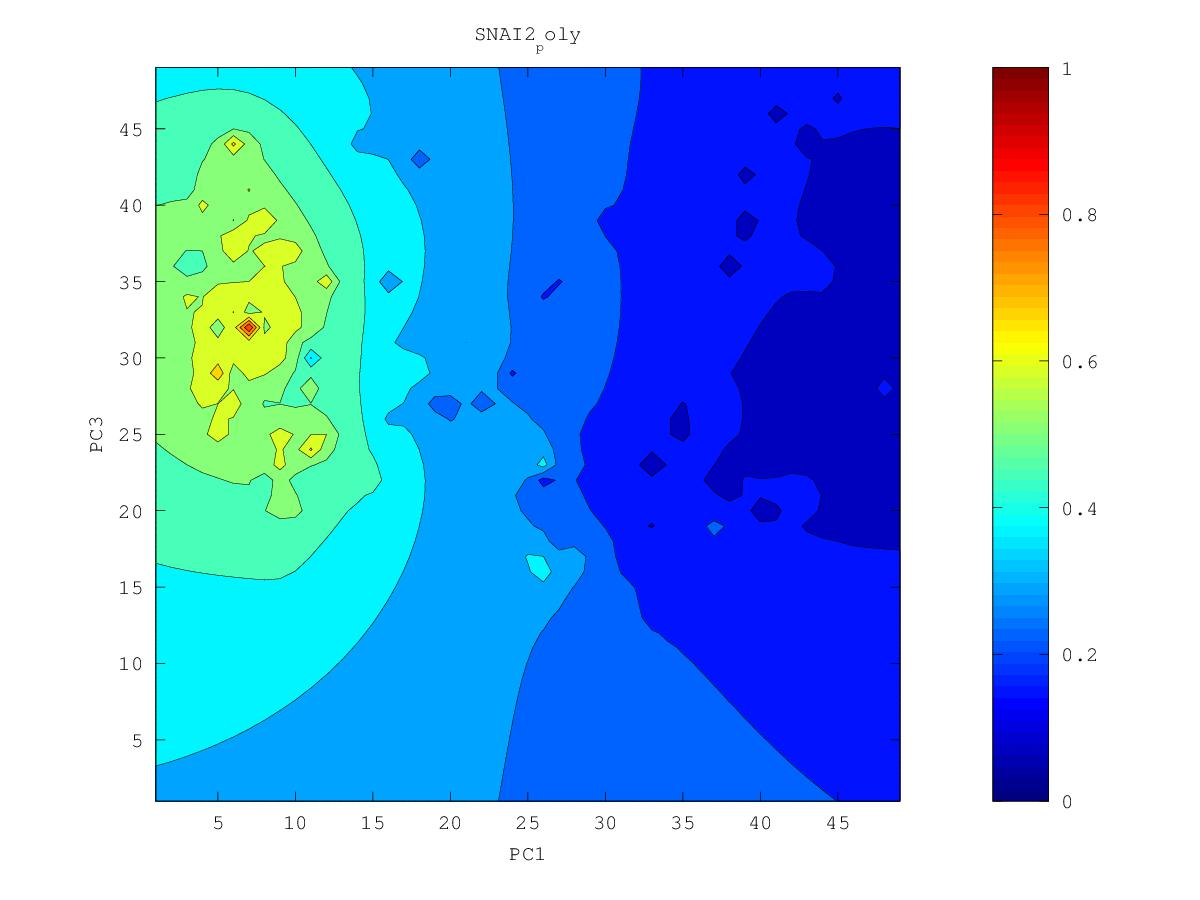

The file beside this chart, header and first rows:
0.164598282104, 0.159773215717, 0.154699767481, 0.149212984285, 0.143016109535, 0.135792578988, 0.127835322208, 0.118957989333, 0.103006106569, 0.0951765104337, 0.10093697347, 0.0981313949964, 0.082811243996, 0.0686566747967, 0.0992772654676, 0.0874594989765, 0.0764794927523, 0.0824952615062, 0.0853167837343, 0.0915137718382, 0.0970605817616, 0.105177617102, 0.0972060435342, 0.100185734065
0.1645, 0.1595, 0.1544, 0.1489, 0.1425, 0.1336, 0.1198, 0.1174, 0.1057, 0.1052, 0.1008, 0.09723, 0.09583, 0.09318, 0.09451, 0.08387, 0.08729, 0.08192, 0.08225, 0.09768, 0.1156, 0.1991, 0.1024, 0.09268
0.1643, 0.1589, 0.1538, 0.1489, 0.143, 0.1345, 0.1199, 0.1192, 0.1104, 0.1112, 0.1093, 0.1001, 0.09846, 0.1037, 0.09799, 0.0806, 0.08972, 0.08839, 0.08719, 0.09623, 0.1107, 0.0916, 0.1304, 0.1285
0.1637, 0.1565, 0.1515, 0.1487, 0.1443, 0.1384, 0.1312, 0.1185, 0.1175, 0.1201, 0.1177, 0.1124, 0.1118, 0.1152, 0.1095, 0.1, 0.09659, 0.09577, 0.09593, 0.1051, 0.1104, 0.1145, 0.1272, 0.11
0.1632, 0.1485, 0.1404, 0.1482, 0.1456, 0.1415, 0.1366, 0.1301, 0.1278, 0.1273, 0.1242, 0.1236, 0.1288, 0.1349, 0.1304, 0.1193, 0.113, 0.1105, 0.1103, 0.1125, 0.115, 0.1168, 0.1157, 0.1089
0.165, 0.1547, 0.149, 0.1493, 0.1454, 0.1423, 0.141, 0.1386, 0.1364, 0.1341, 0.1276, 0.1274, 0.1431, 0.1848, 0.1692, 0.1321, 0.1221, 0.1191, 0.1174, 0.117, 0.1178, 0.118, 0.1135, 0.1103
0.1681, 0.1615, 0.1557, 0.1506, 0.1402, 0.134, 0.1442, 0.144, 0.1424, 0.1407, 0.1391, 0.1409, 0.1491, 0.1682, 0.1608, 0.1335, 0.123, 0.1246, 0.1203, 0.1153, 0.1182, 0.1197, 0.1185, 0.1158
0.1707, 0.1644, 0.1563, 0.148, 0.1468, 0.1461, 0.1486, 0.1483, 0.147, 0.1458, 0.1452, 0.1463, 0.1493, 0.1521, 0.1489, 0.1405, 0.134, 0.1295, 0.1216, 0.1086, 0.1144, 0.1205, 0.1151, 0.1204
0.1729, 0.1667, 0.1568, 0.1294, 0.1521, 0.1533, 0.1527, 0.1513, 0.15, 0.1487, 0.1479, 0.1486, 0.1499, 0.1503, 0.1487, 0.145, 0.1405, 0.1348, 0.117, 0.1176, 0.1178, 0.1257, 0.1251, 0.1277
0.1743, 0.169, 0.1634, 0.158, 0.1569, 0.1573, 0.1551, 0.1498, 0.1507, 0.1487, 0.1448, 0.1481, 0.1504, 0.1514, 0.151, 0.1494, 0.1465, 0.1422, 0.1362, 0.1316, 0.1304, 0.1336, 0.1352, 0.1355
0.1727, 0.1669, 0.1671, 0.1601, 0.1488, 0.1604, 0.1581, 0.1291, 0.1522, 0.1495, 0.1333, 0.1396, 0.1499, 0.1516, 0.1536, 0.1542, 0.1528, 0.1499, 0.1461, 0.1404, 0.1063, 0.1402, 0.1422, 0.1423
0.1703, 0.1557, 0.1718, 0.1674, 0.1612, 0.1668, 0.1659, 0.1623, 0.1608, 0.1575, 0.1524, 0.1463, 0.1522, 0.1141, 0.156, 0.1597, 0.1594, 0.1576, 0.1547, 0.1507, 0.1471, 0.1481, 0.1484, 0.1477
0.1843, 0.1808, 0.1807, 0.1786, 0.1763, 0.1752, 0.1737, 0.1715, 0.1686, 0.1631, 0.1544, 0.1588, 0.1608, 0.1603, 0.1643, 0.1667, 0.1666, 0.1653, 0.163, 0.1601, 0.1573, 0.1549, 0.1528, 0.1512
0.1938, 0.1914, 0.1895, 0.1872, 0.1845, 0.1818, 0.18, 0.1786, 0.1759, 0.1696, 0.1526, 0.1642, 0.1684, 0.1714, 0.1735, 0.1745, 0.1743, 0.1731, 0.171, 0.1681, 0.1641, 0.1586, 0.1533, 0.1504
0.2011, 0.1993, 0.1972, 0.1946, 0.1906, 0.1842, 0.1824, 0.1848, 0.1838, 0.1803, 0.1748, 0.1524, 0.1725, 0.1799, 0.1821, 0.1828, 0.1824, 0.1812, 0.179, 0.1758, 0.1707, 0.1597, 0.1409, 0.1388
0.2075, 0.2063, 0.2045, 0.2018, 0.1969, 0.1803, 0.178, 0.1916, 0.1923, 0.1902, 0.1867, 0.1816, 0.1849, 0.1891, 0.1908, 0.1913, 0.1908, 0.1895, 0.1873, 0.184, 0.1788, 0.1704, 0.1594, 0.1442
0.2136, 0.213, 0.2117, 0.2096, 0.2061, 0.2008, 0.1993, 0.2013, 0.2011, 0.1995, 0.1976, 0.1965, 0.1973, 0.1988, 0.1998, 0.2, 0.1995, 0.1982, 0.1962, 0.193, 0.1883, 0.1812, 0.1672, 0.1558
0.2194, 0.2195, 0.219, 0.2178, 0.2158, 0.2136, 0.2122, 0.2114, 0.21, 0.2077, 0.2054, 0.2055, 0.2069, 0.2081, 0.2088, 0.2089, 0.2084, 0.2073, 0.2054, 0.2026, 0.1986, 0.1929, 0.1853, 0.1793
0.2237, 0.2254, 0.2262, 0.226, 0.225, 0.2238, 0.2225, 0.221, 0.2187, 0.2139, 0.2035, 0.21, 0.2153, 0.217, 0.2177, 0.2178, 0.2174, 0.2166, 0.2151, 0.2128, 0.2095, 0.2048, 0.1988, 0.1919
0.2231, 0.2308, 0.2335, 0.2342, 0.2339, 0.2332, 0.2322, 0.2307, 0.2281, 0.2224, 0.2013, 0.2171, 0.2241, 0.2258, 0.2262, 0.2264, 0.2264, 0.226, 0.2251, 0.2234, 0.2207, 0.2167, 0.2101, 0.1895
0.2234, 0.2377, 0.2414, 0.2426, 0.2429, 0.2425, 0.2418, 0.2405, 0.2386, 0.2355, 0.2323, 0.2328, 0.2342, 0.2342, 0.2337, 0.234, 0.2349, 0.2354, 0.2352, 0.2342, 0.2324, 0.2293, 0.2239, 0.2121
0.2431, 0.2476, 0.2502, 0.2514, 0.2519, 0.2519, 0.2514, 0.2506, 0.2494, 0.2478, 0.2463, 0.2453, 0.2441, 0.2412, 0.2373, 0.2388, 0.2424, 0.2446, 0.2454, 0.2452, 0.2443, 0.2428, 0.2401, 0.2343
0.2564, 0.258, 0.2595, 0.2605, 0.2611, 0.2613, 0.2612, 0.2609, 0.2602, 0.2592, 0.2581, 0.2567, 0.254, 0.2473, 0.2124, 0.2369, 0.2488, 0.2538, 0.2557, 0.2561, 0.256, 0.2562, 0.257, 0.2587
0.2668, 0.2678, 0.2688, 0.2697, 0.2704, 0.2709, 0.2711, 0.2711, 0.2709, 0.2704, 0.2695, 0.2681, 0.2652, 0.2589, 0.2445, 0.21, 0.2558, 0.2641, 0.2662, 0.2662, 0.2662, 0.2682, 0.2724, 0.2799
0.2761, 0.2769, 0.2779, 0.2789, 0.2798, 0.2805, 0.281, 0.2814, 0.2816, 0.2815, 0.281, 0.28, 0.2779, 0.2741, 0.2677, 0.2616, 0.2711, 0.2765, 0.2774, 0.2744, 0.2697, 0.2766, 0.2847, 0.2958
0.2847, 0.2858, 0.2869, 0.288, 0.289, 0.29, 0.2909, 0.2917, 0.2923, 0.2927, 0.2927, 0.2923, 0.2912, 0.2894, 0.2874, 0.2868, 0.2889, 0.2908, 0.2902, 0.2833, 0.2026, 0.2827, 0.2934, 0.3063
0.2931, 0.2944, 0.2956, 0.2969, 0.2982, 0.2994, 0.3007, 0.3019, 0.3031, 0.304, 0.3046, 0.3048, 0.3045, 0.304, 0.3035, 0.3037, 0.3049, 0.3063, 0.3061, 0.3017, 0.2947, 0.2923, 0.2947, 0.3103
0.3012, 0.3027, 0.3042, 0.3057, 0.3071, 0.3085, 0.3101, 0.3119, 0.3138, 0.3154, 0.3167, 0.3174, 0.3178, 0.3178, 0.3179, 0.3183, 0.3196, 0.3228, 0.3269, 0.3234, 0.3129, 0.2971, 0.2713, 0.3102
0.3092, 0.3109, 0.3126, 0.3141, 0.3155, 0.3169, 0.3187, 0.3213, 0.3243, 0.3268, 0.3288, 0.3302, 0.331, 0.3312, 0.3312, 0.3312, 0.332, 0.3378, 0.3666, 0.3588, 0.3288, 0.3116, 0.3023, 0.3101
0.317, 0.3191, 0.3209, 0.3224, 0.3233, 0.3237, 0.3251, 0.3293, 0.3344, 0.3384, 0.3413, 0.3432, 0.3442, 0.3444, 0.344, 0.3426, 0.34, 0.3366, 0.3637, 0.3649, 0.3397, 0.3138, 0.2679, 0.2861
0.3247, 0.3271, 0.3292, 0.3305, 0.3305, 0.3271, 0.3215, 0.3338, 0.3443, 0.3504, 0.3543, 0.3567, 0.3578, 0.3577, 0.3565, 0.3538, 0.3464, 0.3181, 0.3395, 0.3575, 0.3529, 0.3272, 0.2611, 0.323
0.3324, 0.3352, 0.3376, 0.339, 0.3387, 0.3314, 0.2288, 0.3392, 0.3558, 0.3635, 0.3683, 0.371, 0.3719, 0.3708, 0.3687, 0.366, 0.3579, 0.2983, 0.3492, 0.3716, 0.3955, 0.3445, 0.3338, 0.3483
0.3401, 0.3434, 0.3461, 0.3479, 0.3485, 0.3474, 0.3475, 0.3589, 0.3703, 0.3782, 0.3835, 0.3866, 0.387, 0.3831, 0.3752, 0.3783, 0.3771, 0.3664, 0.3538, 0.3845, 0.4218, 0.3828, 0.3644, 0.3594
0.3477, 0.3517, 0.3549, 0.3567, 0.3571, 0.3588, 0.3663, 0.3766, 0.3864, 0.3943, 0.4002, 0.404, 0.4046, 0.3978, 0.2948, 0.3922, 0.3998, 0.3938, 0.3756, 0.3987, 0.4072, 0.4022, 0.3904, 0.3512
0.3555, 0.3603, 0.364, 0.3654, 0.3604, 0.3482, 0.3756, 0.3919, 0.4029, 0.4117, 0.4186, 0.4237, 0.4263, 0.4248, 0.4202, 0.4242, 0.4266, 0.4244, 0.4218, 0.4232, 0.4244, 0.423, 0.4204, 0.4197
0.3635, 0.3693, 0.3741, 0.3765, 0.3706, 0.3432, 0.3894, 0.4083, 0.4205, 0.4304, 0.4387, 0.4456, 0.451, 0.4548, 0.4567, 0.4569, 0.4555, 0.4526, 0.4492, 0.4463, 0.4441, 0.4439, 0.4468, 0.4519
0.3717, 0.3788, 0.3852, 0.3904, 0.394, 0.3997, 0.4131, 0.4271, 0.4394, 0.4504, 0.4603, 0.4693, 0.4777, 0.4868, 0.4948, 0.4908, 0.4854, 0.48, 0.4734, 0.4665, 0.4584, 0.4564, 0.4705, 0.484
0.3801, 0.3886, 0.3968, 0.4047, 0.4129, 0.4224, 0.434, 0.4467, 0.4593, 0.4716, 0.4836, 0.4951, 0.506, 0.5206, 0.6441, 0.527, 0.517, 0.5087, 0.4946, 0.481, 0.4712, 0.4599, 0.4951, 0.5212
0.3885, 0.3983, 0.4082, 0.4184, 0.4292, 0.4407, 0.4531, 0.4663, 0.48, 0.4942, 0.5087, 0.5246, 0.5387, 0.5451, 0.5543, 0.5533, 0.5547, 0.5458, 0.5006, 0.3622, 0.4936, 0.5735, 0.5137, 0.5477
0.3967, 0.4076, 0.4193, 0.4317, 0.4447, 0.4581, 0.4719, 0.4863, 0.5018, 0.5186, 0.5359, 0.559, 0.6296, 0.5736, 0.572, 0.5893, 0.6113, 0.6162, 0.5284, 0.5475, 0.5082, 0.4905, 0.5052, 0.5483
0.4041, 0.4163, 0.4298, 0.4448, 0.4608, 0.4766, 0.4917, 0.5076, 0.525, 0.5476, 0.5717, 0.5793, 0.6334, 0.5933, 0.597, 0.6171, 0.6271, 0.6091, 0.6409, 0.6144, 0.5579, 0.5279, 0.5149, 0.5395
0.4105, 0.4239, 0.4394, 0.4578, 0.4795, 0.5004, 0.5146, 0.5337, 0.553, 0.5743, 0.6612, 0.5784, 0.6027, 0.5898, 0.611, 0.5964, 0.5966, 0.5783, 0.6068, 0.6437, 0.5969, 0.5353, 0.5101, 0.5346
0.4154, 0.4297, 0.4469, 0.4693, 0.5029, 0.5554, 0.543, 0.5577, 0.5927, 0.5692, 0.6011, 0.5985, 0.5859, 0.5626, 0.59, 0.6074, 0.5589, 0.888, 0.6255, 0.6507, 0.615, 0.5635, 0.5598, 0.5565
0.4184, 0.4332, 0.451, 0.4747, 0.5144, 0.6819, 0.5569, 0.5491, 0.5558, 0.5505, 0.5135, 0.6373, 0.6451, 0.5695, 0.5877, 0.6237, 0.6659, 0.6289, 0.6103, 0.6136, 0.5512, 0.5875, 0.6197, 0.586
0.4197, 0.4344, 0.4513, 0.4719, 0.4987, 0.5269, 0.5341, 0.5544, 0.5686, 0.5617, 0.5851, 0.5791, 0.563, 0.5557, 0.5749, 0.6615, 0.6125, 0.5615, 0.6034, 0.629, 0.7231, 0.5957, 0.5898, 0.5985
0.4194, 0.4336, 0.4489, 0.4657, 0.4835, 0.4997, 0.5125, 0.5334, 0.552, 0.6076, 0.5718, 0.553, 0.5155, 0.4976, 0.5469, 0.5862, 0.5935, 0.6169, 0.6007, 0.6149, 0.6036, 0.615, 0.5958, 0.5758
0.4182, 0.4318, 0.4455, 0.4594, 0.473, 0.485, 0.4925, 0.4782, 0.484, 0.5364, 0.547, 0.5378, 0.5148, 0.4866, 0.5302, 0.6013, 0.587, 0.5781, 0.5778, 0.5789, 0.5795, 0.5831, 0.575, 0.559
0.417, 0.4297, 0.4419, 0.4539, 0.4652, 0.4751, 0.4815, 0.4795, 0.4909, 0.5234, 0.5749, 0.5415, 0.5232, 0.5201, 0.5333, 0.5551, 0.5607, 0.5587, 0.5591, 0.5604, 0.5633, 0.5707, 0.566, 0.5472
0.4162, 0.4276, 0.4385, 0.4491, 0.4591, 0.4682, 0.4761, 0.4835, 0.4952, 0.5138, 0.5416, 0.5307, 0.5203, 0.5201, 0.5262, 0.5345, 0.5398, 0.5419, 0.5434, 0.5453, 0.5503, 0.5781, 0.5781, 0.5372
